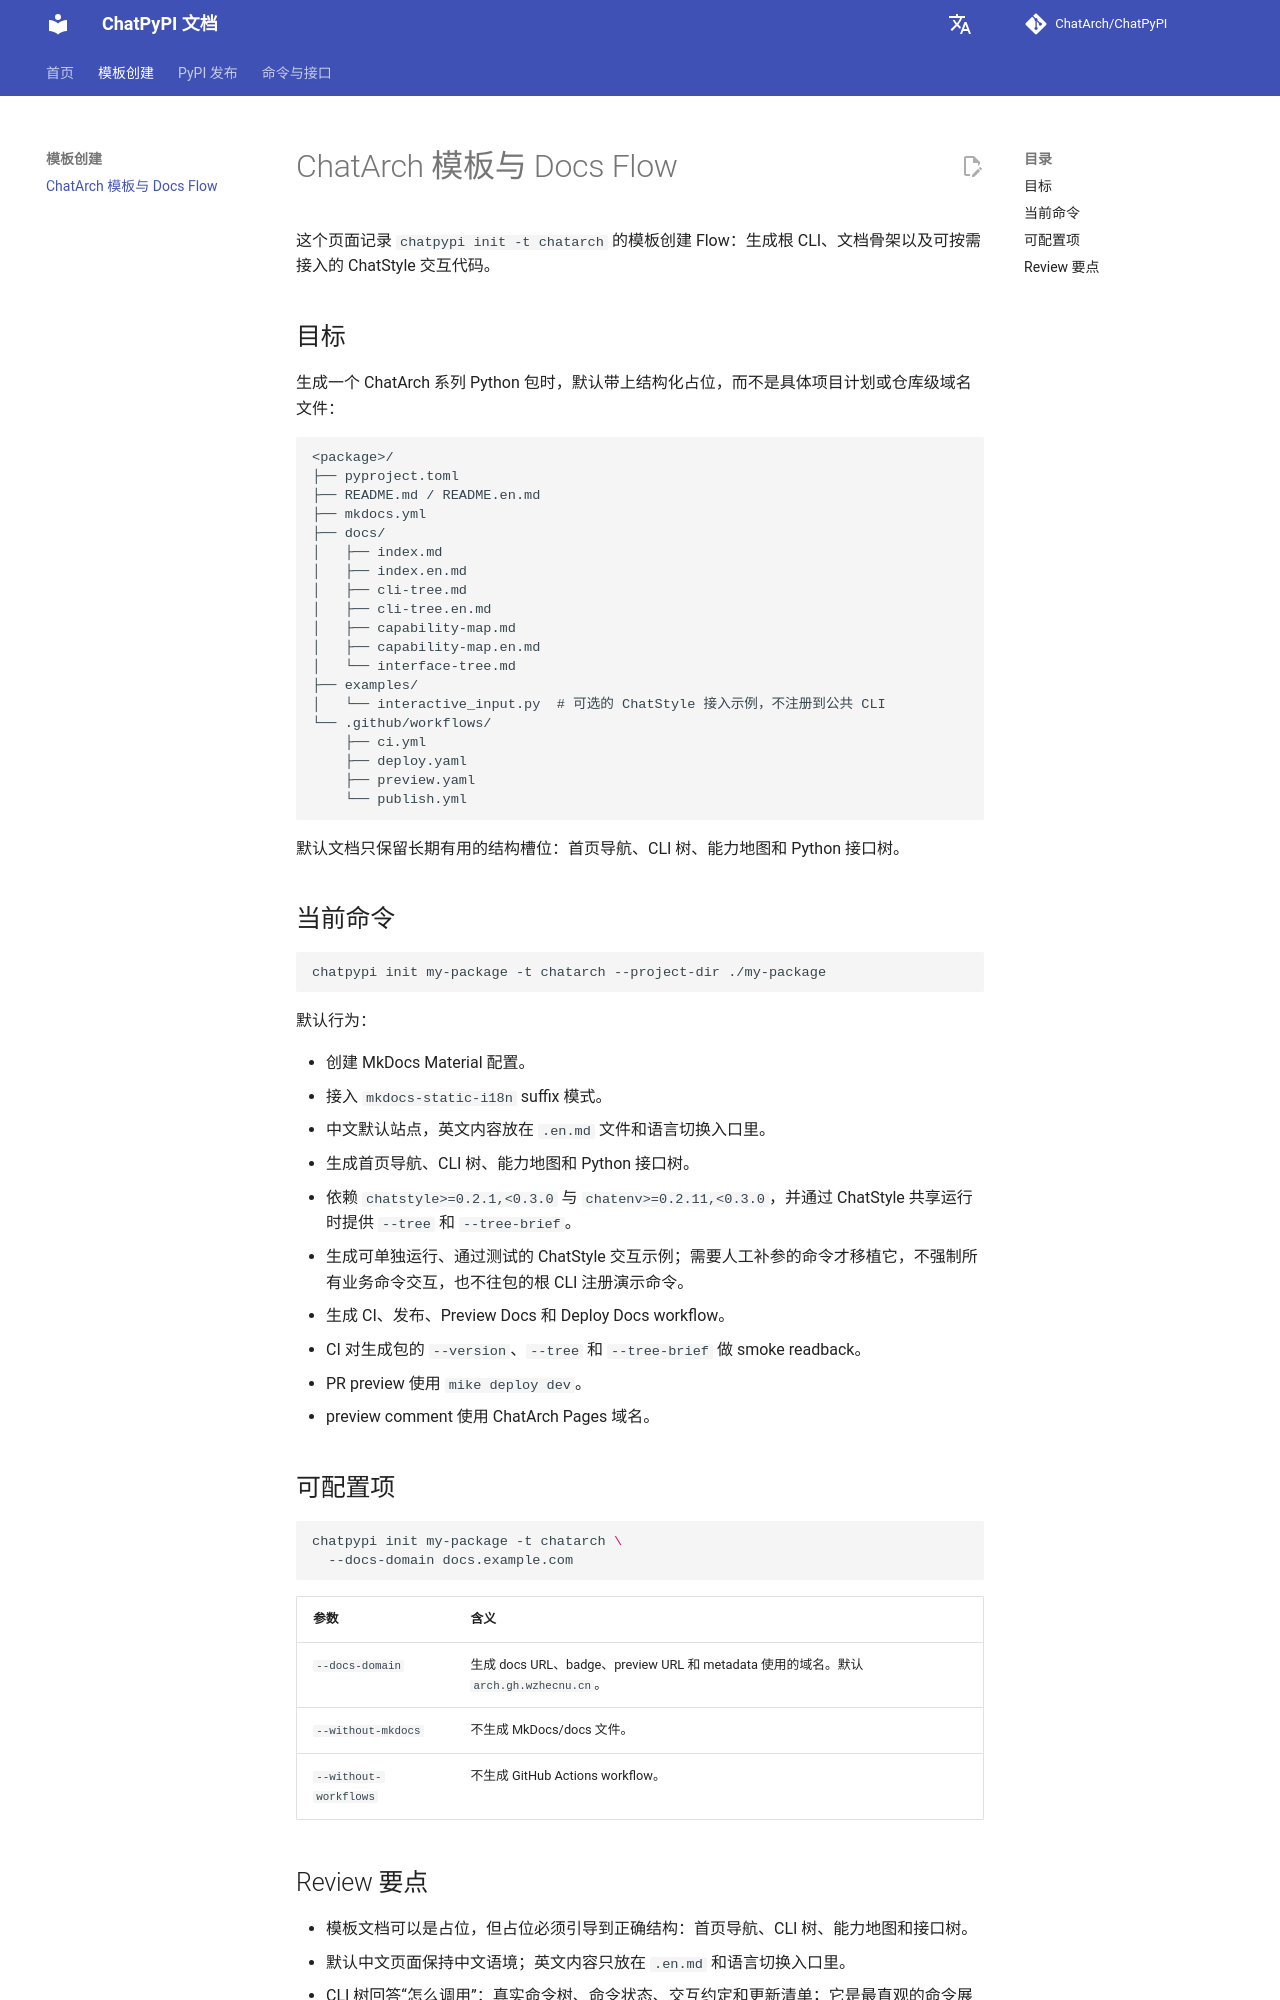

repository: ChatArch/ChatPyPI · page: template-flow/index.html · generator: mkdocs

# ChatArch 模板与 Docs Flow

这个页面记录 `chatpypi init -t chatarch` 的模板创建 Flow：生成根 CLI、文档骨架以及可按需接入的 ChatStyle 交互代码。

## 目标

生成一个 ChatArch 系列 Python 包时，默认带上结构化占位，而不是具体项目计划或仓库级域名文件：

```text
<package>/
├── pyproject.toml
├── README.md / README.en.md
├── mkdocs.yml
├── docs/
│   ├── index.md
│   ├── index.en.md
│   ├── cli-tree.md
│   ├── cli-tree.en.md
│   ├── capability-map.md
│   ├── capability-map.en.md
│   └── interface-tree.md
├── examples/
│   └── interactive_input.py  # 可选的 ChatStyle 接入示例，不注册到公共 CLI
└── .github/workflows/
    ├── ci.yml
    ├── deploy.yaml
    ├── preview.yaml
    └── publish.yml
```

默认文档只保留长期有用的结构槽位：首页导航、CLI 树、能力地图和 Python 接口树。

## 当前命令

```bash
chatpypi init my-package -t chatarch --project-dir ./my-package
```

默认行为：

- 创建 MkDocs Material 配置。
- 接入 `mkdocs-static-i18n` suffix 模式。
- 中文默认站点，英文内容放在 `.en.md` 文件和语言切换入口里。
- 生成首页导航、CLI 树、能力地图和 Python 接口树。
- 依赖 `chatstyle>=0.2.1,<0.3.0` 与 `chatenv>=0.2.11,<0.3.0`，并通过 ChatStyle 共享运行时提供 `--tree` 和 `--tree-brief`。
- 生成可单独运行、通过测试的 ChatStyle 交互示例；需要人工补参的命令才移植它，不强制所有业务命令交互，也不往包的根 CLI 注册演示命令。
- 生成 CI、发布、Preview Docs 和 Deploy Docs workflow。
- CI 对生成包的 `--version`、`--tree` 和 `--tree-brief` 做 smoke readback。
- PR preview 使用 `mike deploy dev`。
- preview comment 使用 ChatArch Pages 域名。

## 可配置项

```bash
chatpypi init my-package -t chatarch \
  --docs-domain docs.example.com
```

| 参数 | 含义 |
| --- | --- |
| `--docs-domain` | 生成 docs URL、badge、preview URL 和 metadata 使用的域名。默认 `arch.gh.wzhecnu.cn`。 |
| `--without-mkdocs` | 不生成 MkDocs/docs 文件。 |
| `--without-workflows` | 不生成 GitHub Actions workflow。 |
